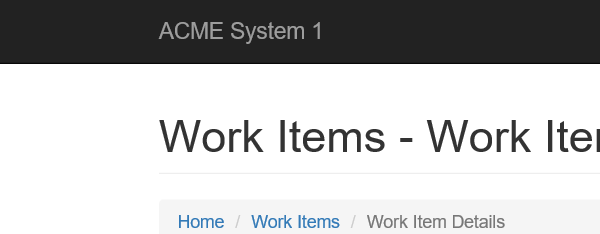
Task: Robotic Enterprise Framework process for Academy assignment 2
Workflow: GetVendorId

Step 1: Close Window 'iexplore.exe ACME' on the push button 'Close' in window 'ACME System 1 - Work Items - Internet Explorer' (iexplore.exe)
